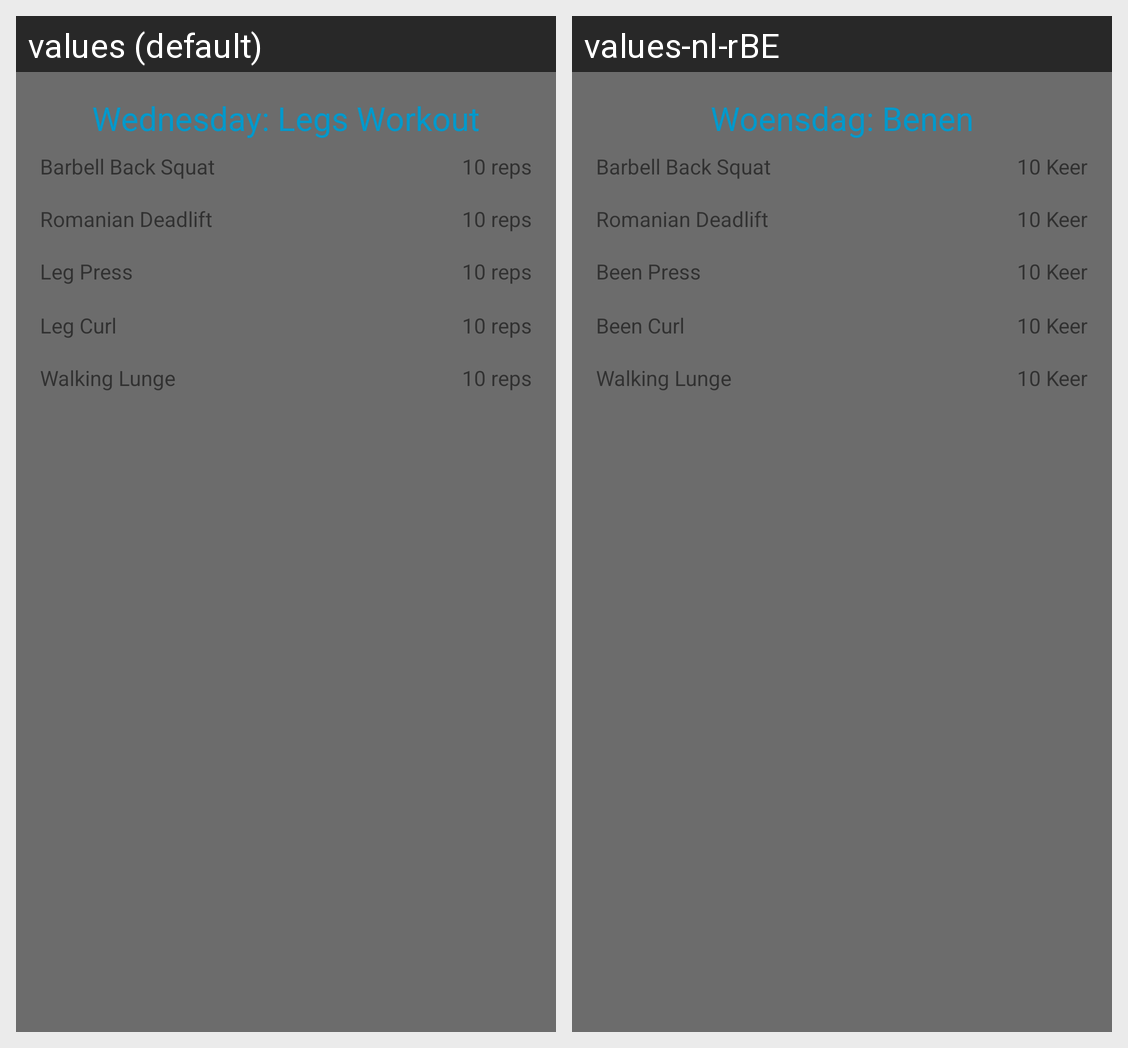

The same Android screen rendered under two of its app's locales, left to right. List the strings drawn on it with the default value and each locale's translation.
Android screen res/layout/fragment_wednesday.xml rendered under 2 locales, left to right: values (default), values-nl-rBE. Device: Nexus 5 (rendered at 1080×1920; each locale shown at half size, 540×960, under a caption strip naming it); theme AppTheme.
Strings drawn on this screen, with the default value and each locale's value (text and hints the layout hard-codes, and strings that could not be matched under every locale, appear in the picture but are not listed):

wednesday_legs_workout
  values: Wednesday: Legs Workout
  values-nl-rBE: Woensdag: Benen

barbell_back_squat
  values: Barbell Back Squat
  values-nl-rBE: Barbell Back Squat

_10_reps
  values: 10 reps
  values-nl-rBE: 10 Keer

romanian_deadlift
  values: Romanian Deadlift
  values-nl-rBE: Romanian Deadlift

leg_press
  values: Leg Press
  values-nl-rBE: Been Press

leg_curl
  values: Leg Curl
  values-nl-rBE: Been Curl

walking_lunge
  values: Walking Lunge
  values-nl-rBE: Walking Lunge
